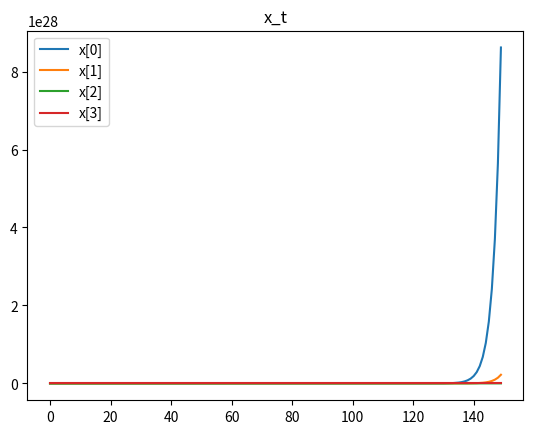
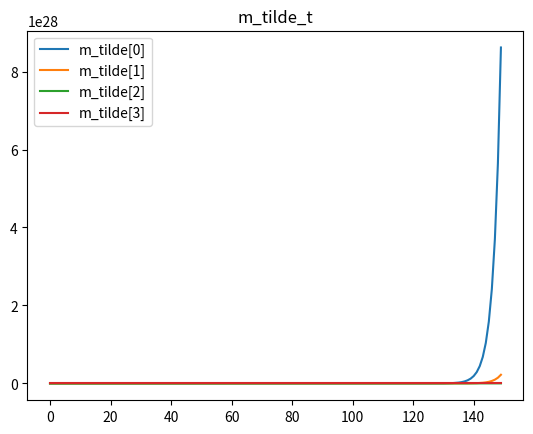
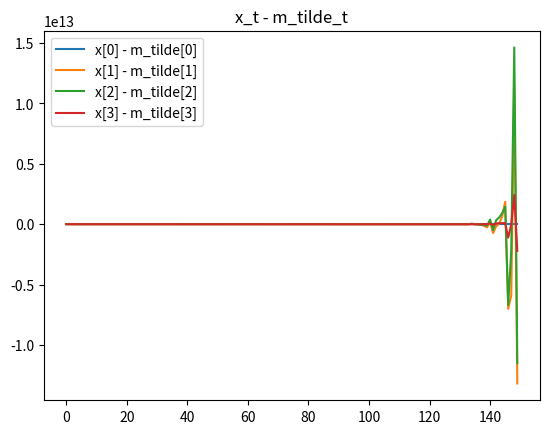
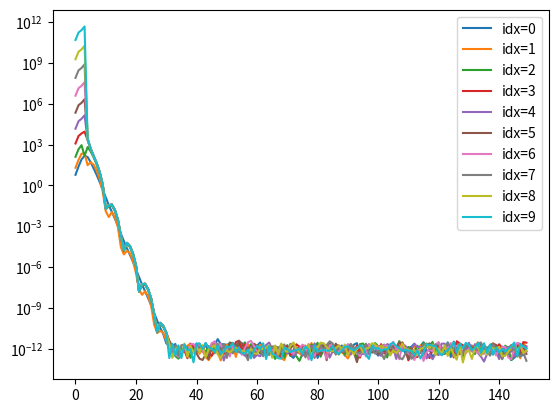

Source code (Python) for these figures, in order:
import numpy as np
import matplotlib.pyplot as plt

A: np.ndarray = np.array([[1.5, 1, 0, 0], [0, 1.5, 1, 0], [0, 0, 1.5, 1], [0, 0, 0, 1.1]])
C: np.ndarray = np.array([[2, 0, 0, 0]])

def plot_kalman():
    m = np.zeros(4)
    Sigma = np.eye(4)
    x = np.random.normal(size=4)
    
    # y here as in y-axis
    x_y = []
    m_tilde_y = []

    for t in range(150):
        # v is just normal noise
        y = C @ x + np.random.normal()

        m_tilde = m + Sigma @ C.T @ np.linalg.inv(C@Sigma@C.T + 1) @ (y - C @ m)

        x_y.append(x)
        m_tilde_y.append(m_tilde.copy())

        w = np.random.normal(size=4)
        x = A @ x + w
        m = A @ m_tilde
        Sigma = A @ (Sigma - (Sigma @ C.T @ np.linalg.inv(C @ Sigma @ C.T + 1) @ C) @ Sigma) @ A.T + np.eye(4)

    plt.figure()
    plt.title("x_t")
    for i in range(4):
        plt.plot(np.arange(150), np.array(x_y)[:, i], label=f'x[{i}]')
        plt.legend()
    plt.show()

    plt.figure()
    plt.title("m_tilde_t")
    for i in range(4):
        plt.plot(np.arange(150), np.array(m_tilde_y)[:, i], label=f'm_tilde[{i}]')
        plt.legend()
    plt.show()

    plt.figure()
    plt.title("x_t - m_tilde_t")
    for i in range(4):
        plt.plot(np.arange(150), np.array(x_y)[:, i] - np.array(m_tilde_y)[:, i], label=f'x[{i}] - m_tilde[{i}]')
        plt.legend()
    plt.show()

def check_convergence():
    plt.figure()

    initial_sigmas = [np.linalg.matrix_power((idx+1) * np.eye(4), (idx+1)) for idx in range(10)]
    for idx, initial_sigma in enumerate(initial_sigmas):
        Sigma_0 = initial_sigma.copy()
        Sigma_norms = []
        for t in range(150):
            Sigma_1 = A @ (Sigma_0 - Sigma_0 @ C.T @ np.linalg.inv(C @ Sigma_0 @ C.T + 1) @ C @ Sigma_0) @ A.T + np.eye(4)
            # fro = Frobenius norm
            Sigma_norms.append(np.linalg.norm(Sigma_1 - Sigma_0, ord="fro"))
            Sigma_0 = Sigma_1.copy()
        
        plt.plot(np.arange(150), Sigma_norms, label=f'idx={idx}')
    
    plt.legend()
    plt.yscale("log")
    plt.show()

if __name__ == "__main__":
    plot_kalman()
    check_convergence()
